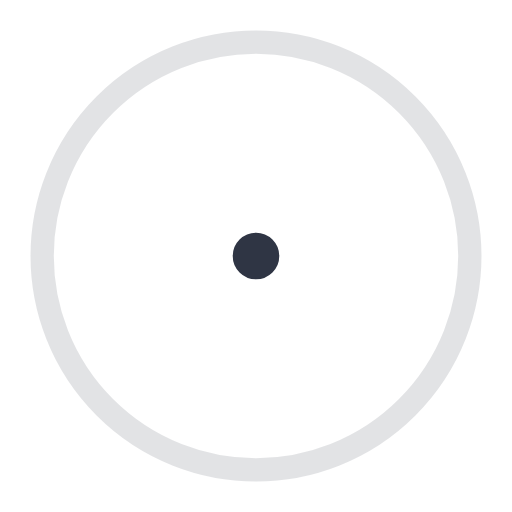
t = 0.00 s
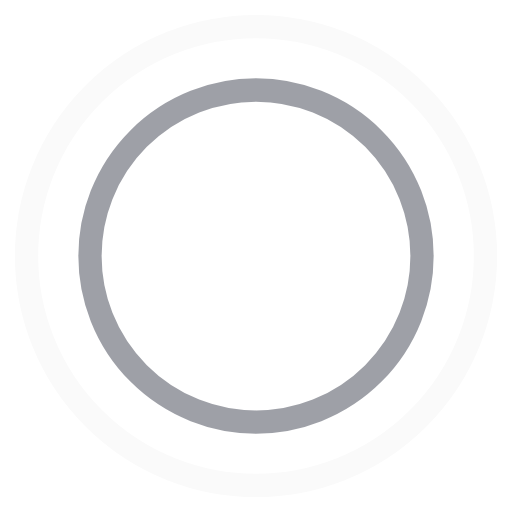
t = 0.45 s
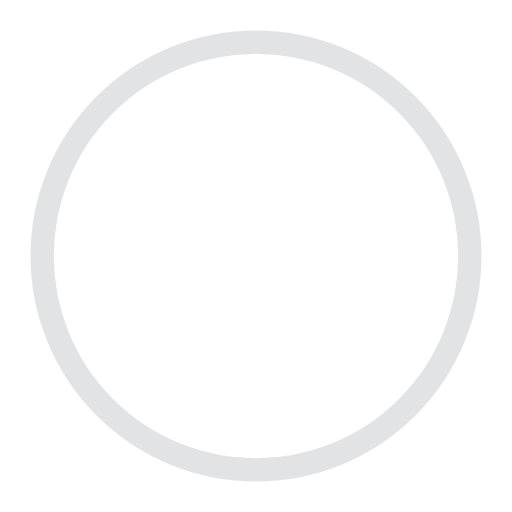
t = 0.90 s
t = 1.35 s: frame unchanged from t = 0.45 s, image omitted

The animated SVG that drew these frames (rendered in a browser with its animation timeline set to each time). Animation: 4 SMIL elements (animate=4); one cycle of 1.80 s, repeats indefinitely.

<!-- By Sam Herbert (@sherb), for everyone. More @ http://goo.gl/7AJzbL -->
<svg width="44" height="44" viewBox="0 0 44 44" xmlns="http://www.w3.org/2000/svg" stroke="#2f3544">
    <g fill="none" fill-rule="evenodd" stroke-width="2">
        <circle cx="22" cy="22" r="1">
            <animate attributeName="r"
                begin="0s" dur="1.8s"
                values="1; 20"
                calcMode="spline"
                keyTimes="0; 1"
                keySplines="0.165, 0.84, 0.44, 1"
                repeatCount="indefinite" />
            <animate attributeName="stroke-opacity"
                begin="0s" dur="1.8s"
                values="1; 0"
                calcMode="spline"
                keyTimes="0; 1"
                keySplines="0.3, 0.61, 0.355, 1"
                repeatCount="indefinite" />
        </circle>
        <circle cx="22" cy="22" r="1">
            <animate attributeName="r"
                begin="-0.9s" dur="1.8s"
                values="1; 20"
                calcMode="spline"
                keyTimes="0; 1"
                keySplines="0.165, 0.84, 0.44, 1"
                repeatCount="indefinite" />
            <animate attributeName="stroke-opacity"
                begin="-0.9s" dur="1.8s"
                values="1; 0"
                calcMode="spline"
                keyTimes="0; 1"
                keySplines="0.3, 0.61, 0.355, 1"
                repeatCount="indefinite" />
        </circle>
    </g>
</svg>
